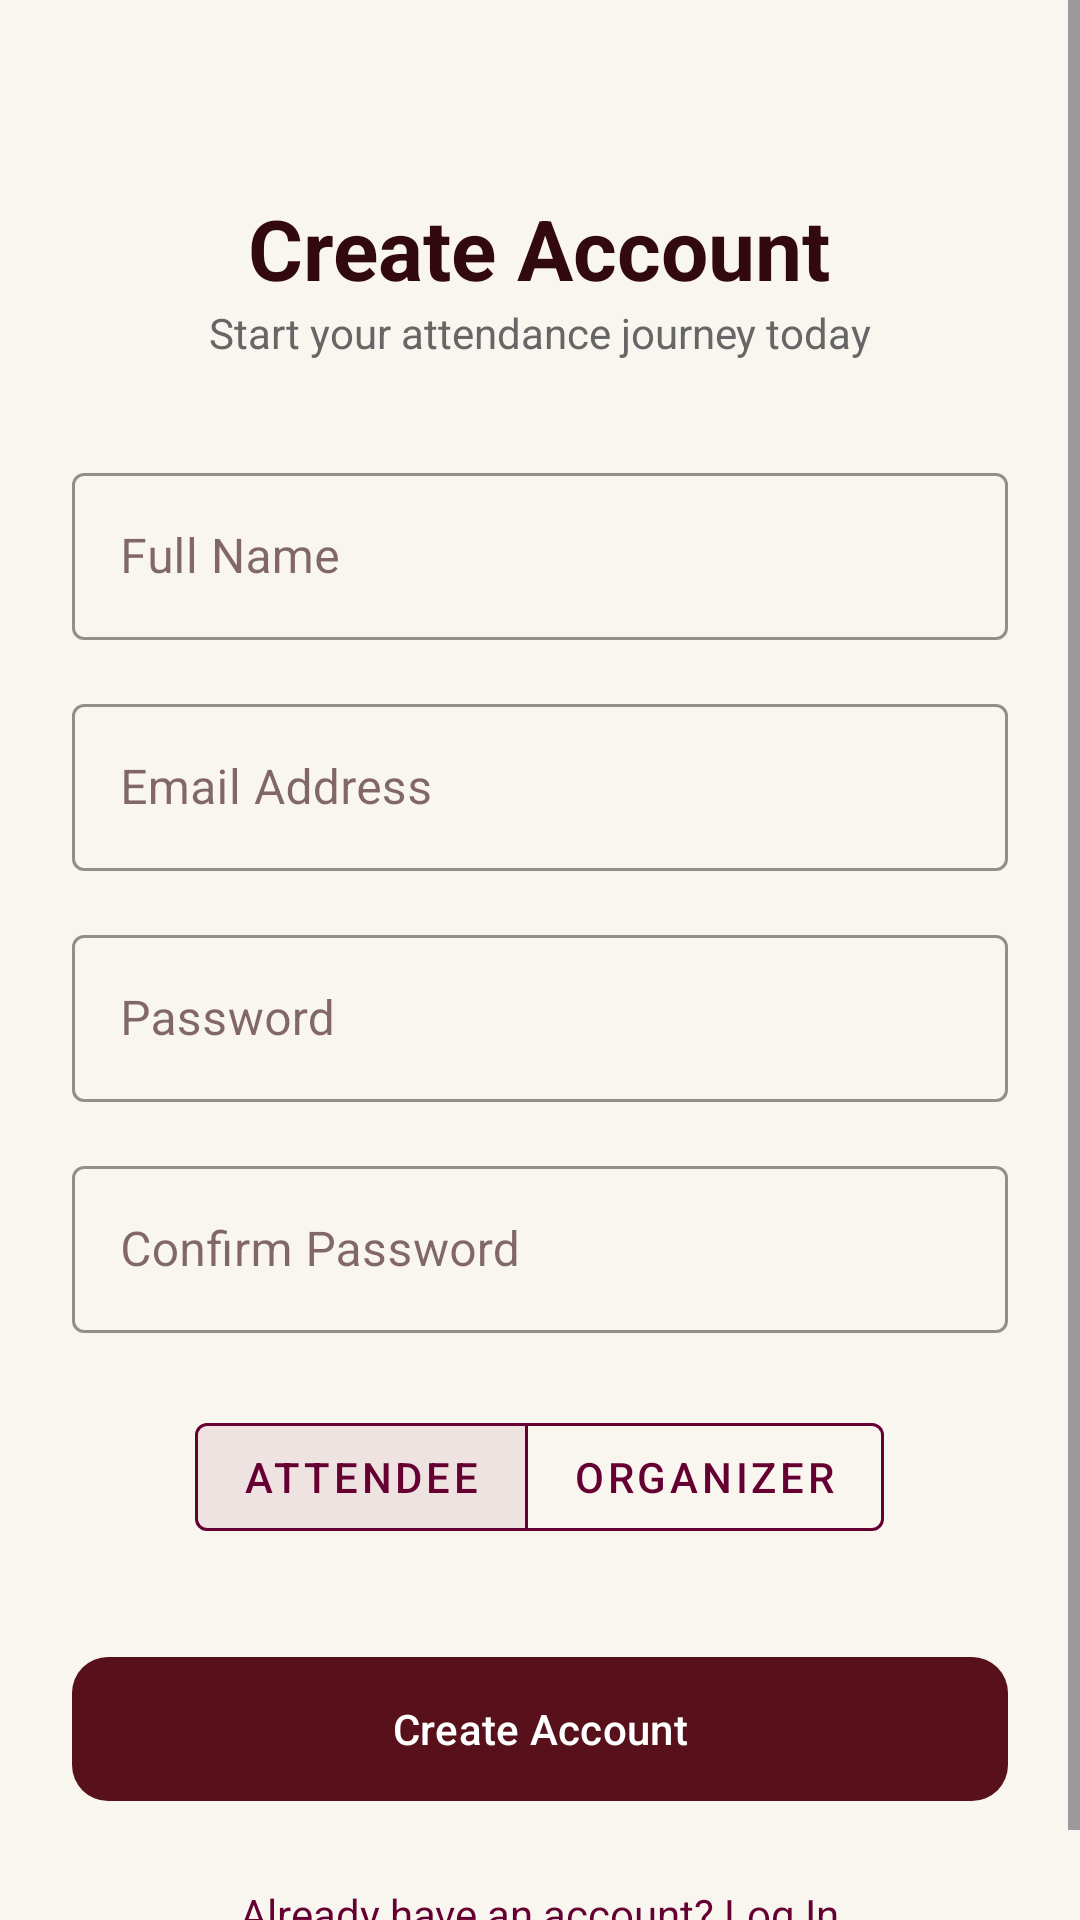

Produce the Android XML layout that renders to this screen, including the resource entries it uses.
<!-- AndroidManifest.xml: application theme Theme.Present -->
<!-- res/layout/activity_register.xml -->
<?xml version="1.0" encoding="utf-8"?>
<ScrollView xmlns:android="http://schemas.android.com/apk/res/android"
    xmlns:app="http://schemas.android.com/apk/res-auto"
    android:layout_width="match_parent"
    android:layout_height="match_parent"
    android:background="@color/colorBackground"
    android:fillViewport="true">
    <LinearLayout
        android:layout_width="match_parent"
        android:layout_height="wrap_content"
        android:orientation="vertical"
        android:padding="24dp"
        android:gravity="center_horizontal">

        <TextView
            android:layout_width="wrap_content"
            android:layout_height="wrap_content"
            android:layout_marginTop="40dp"
            android:text="Create Account"
            android:textColor="@color/colorOnSurface"
            android:textSize="28sp"
            android:textStyle="bold" />

        <TextView
            android:layout_width="wrap_content"
            android:layout_height="wrap_content"
            android:layout_marginBottom="24dp"
            android:text="Start your attendance journey today"
            android:textColor="@color/colorMuted"
            android:textSize="14sp" />

        <com.google.android.material.textfield.TextInputLayout
            android:layout_width="match_parent"
            android:layout_height="wrap_content"
            android:layout_marginTop="8dp"
            style="@style/Widget.MaterialComponents.TextInputLayout.OutlinedBox"
            app:boxStrokeColor="@color/colorPrimary"
            app:hintTextColor="@color/colorPrimary">
            <com.google.android.material.textfield.TextInputEditText
                android:id="@+id/etFullName"
                android:layout_width="match_parent"
                android:layout_height="wrap_content"
                android:hint="Full Name"
                android:textColor="@color/colorOnSurface" />
        </com.google.android.material.textfield.TextInputLayout>

        <com.google.android.material.textfield.TextInputLayout
            android:layout_width="match_parent"
            android:layout_height="wrap_content"
            android:layout_marginTop="16dp"
            style="@style/Widget.MaterialComponents.TextInputLayout.OutlinedBox"
            app:boxStrokeColor="@color/colorPrimary"
            app:hintTextColor="@color/colorPrimary">
            <com.google.android.material.textfield.TextInputEditText
                android:id="@+id/etEmail"
                android:layout_width="match_parent"
                android:layout_height="wrap_content"
                android:hint="Email Address"
                android:inputType="textEmailAddress"
                android:textColor="@color/colorOnSurface" />
        </com.google.android.material.textfield.TextInputLayout>

        <com.google.android.material.textfield.TextInputLayout
            android:layout_width="match_parent"
            android:layout_height="wrap_content"
            android:layout_marginTop="16dp"
            style="@style/Widget.MaterialComponents.TextInputLayout.OutlinedBox"
            app:boxStrokeColor="@color/colorPrimary"
            app:hintTextColor="@color/colorPrimary">
            <com.google.android.material.textfield.TextInputEditText
                android:id="@+id/etPassword"
                android:layout_width="match_parent"
                android:layout_height="wrap_content"
                android:hint="Password"
                android:inputType="textPassword"
                android:textColor="@color/colorOnSurface" />
        </com.google.android.material.textfield.TextInputLayout>

        <com.google.android.material.textfield.TextInputLayout
            android:layout_width="match_parent"
            android:layout_height="wrap_content"
            android:layout_marginTop="16dp"
            style="@style/Widget.MaterialComponents.TextInputLayout.OutlinedBox"
            app:boxStrokeColor="@color/colorPrimary"
            app:hintTextColor="@color/colorPrimary">
            <com.google.android.material.textfield.TextInputEditText
                android:id="@+id/etConfirmPassword"
                android:layout_width="match_parent"
                android:layout_height="wrap_content"
                android:hint="Confirm Password"
                android:inputType="textPassword"
                android:textColor="@color/colorOnSurface" />
        </com.google.android.material.textfield.TextInputLayout>

        <com.google.android.material.button.MaterialButtonToggleGroup
            android:id="@+id/toggleGroup"
            android:layout_width="wrap_content"
            android:layout_height="wrap_content"
            android:layout_marginTop="24dp"
            app:singleSelection="true"
            app:checkedButton="@+id/toggleUser">
            <com.google.android.material.button.MaterialButton
                android:id="@+id/toggleUser"
                style="@style/Widget.MaterialComponents.Button.OutlinedButton"
                android:layout_width="wrap_content"
                android:layout_height="wrap_content"
                android:text="Attendee"
                android:textColor="@color/colorPrimary"
                app:strokeColor="@color/colorPrimary" />
            <com.google.android.material.button.MaterialButton
                android:id="@+id/toggleAdmin"
                style="@style/Widget.MaterialComponents.Button.OutlinedButton"
                android:layout_width="wrap_content"
                android:layout_height="wrap_content"
                android:text="Organizer"
                android:textColor="@color/colorPrimary"
                app:strokeColor="@color/colorPrimary" />
        </com.google.android.material.button.MaterialButtonToggleGroup>

        <com.google.android.material.button.MaterialButton
            android:id="@+id/btnRegister"
            android:layout_width="match_parent"
            android:layout_height="56dp"
            android:layout_marginTop="32dp"
            android:text="Create Account"
            android:textColor="@color/colorButtonText"
            app:cornerRadius="12dp"
            app:backgroundTint="@color/colorButton" />

        <ProgressBar
            android:id="@+id/progressBar"
            android:layout_width="wrap_content"
            android:layout_height="wrap_content"
            android:layout_marginTop="16dp"
            android:visibility="gone" />

        <TextView
            android:id="@+id/btnGoToLogin"
            android:layout_width="wrap_content"
            android:layout_height="wrap_content"
            android:layout_marginTop="24dp"
            android:text="Already have an account? Log In"
            android:textColor="@color/colorPrimary" />
    </LinearLayout>
</ScrollView>
<!-- resources referenced by this layout -->
<resources>
  <color name="colorBackground">#F9F6F0</color>
  <color name="colorButton">#58111A</color>
  <color name="colorButtonText">#FFFFFF</color>
  <color name="colorMuted">#666666</color>
  <color name="colorOnSurface">#31090E</color>
  <color name="colorPrimary">#660033</color>
  <style name="Theme.Present" parent="Theme.Material3.Light.NoActionBar">
          
          <item name="colorPrimary">@color/colorPrimary</item>
          <item name="colorOnPrimary">@color/white</item>
          <item name="colorSecondary">@color/colorSecondary</item>
          <item name="colorOnSecondary">@color/white</item>
          <item name="colorError">@color/colorError</item>
  
          
          <item name="android:windowBackground">@color/colorBackground</item>
          <item name="colorSurface">@color/colorSurface</item>
          <item name="colorOnSurface">@color/colorOnSurface</item>
          <item name="colorOutline">@color/colorBorder</item>
  
          
          <item name="android:statusBarColor">@color/colorPrimary</item>
          
          <item name="android:windowLightStatusBar">false</item>
  
          
          <item name="materialButtonStyle">@style/Widget.Material3.Button</item>
          <item name="textInputStyle">@style/Widget.Material3.TextInputLayout.OutlinedBox</item>
          <item name="bottomNavigationStyle">@style/Widget.Material3.BottomNavigationView</item>
  
          
          <item name="android:actionBarStyle">@style/Theme.Present.ActionBar</item>
      </style>
  <color name="white">#FFFFFFFF</color>
  <color name="colorSecondary">#D4AF37</color>
  <color name="colorError">#DC3545</color>
  <color name="colorSurface">#FFFFFF</color>
  <color name="colorBorder">#E0D5C8</color>
  <style name="Theme.Present.ActionBar" parent="@style/Widget.Material3.Toolbar">
          <item name="android:background">@color/colorPrimary</item>
          <item name="titleTextColor">@color/white</item>
      </style>
</resources>
